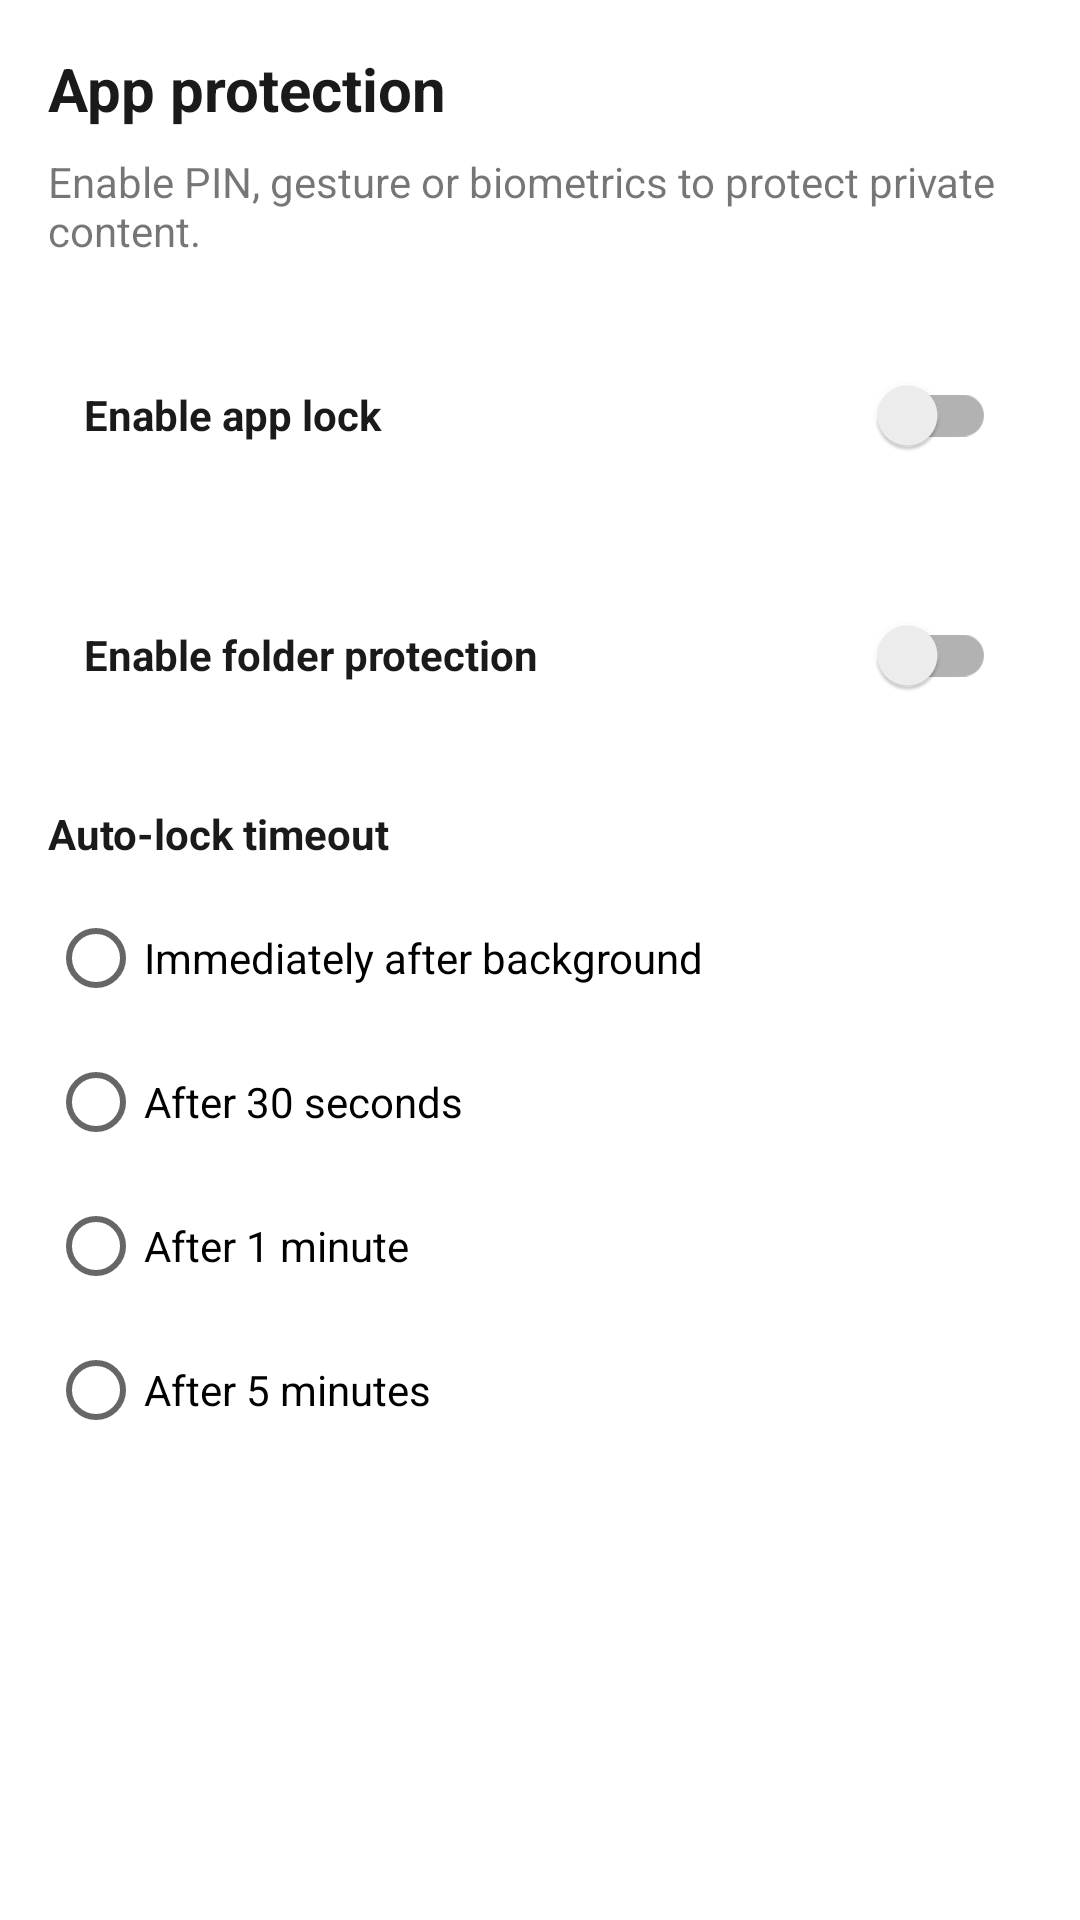

Here is an Android app screen rendered from its layout file. Give the layout XML and the strings, colors and styles it references.
<!-- AndroidManifest.xml: application theme Theme.Galerinio -->
<!-- res/layout/fragment_settings.xml -->
<?xml version="1.0" encoding="utf-8"?>

<ScrollView xmlns:android="http://schemas.android.com/apk/res/android"
    android:layout_width="match_parent"
    android:layout_height="match_parent"
    android:background="@color/drawer_surface"
    android:fillViewport="true">

    <LinearLayout
        android:layout_width="match_parent"
        android:layout_height="wrap_content"
        android:orientation="vertical"
        android:padding="16dp">

        <TextView
            android:layout_width="match_parent"
            android:layout_height="wrap_content"
            android:text="@string/security_section_title"
            android:textColor="@color/app_on_surface"
            android:textSize="20sp"
            android:textStyle="bold" />

        <TextView
            android:layout_width="match_parent"
            android:layout_height="wrap_content"
            android:layout_marginTop="8dp"
            android:text="@string/security_section_desc"
            android:textColor="@color/app_on_surface_secondary" />

        <LinearLayout
            android:layout_width="match_parent"
            android:layout_height="wrap_content"
            android:layout_marginTop="16dp"
            android:orientation="horizontal"
            android:padding="12dp">

            <TextView
                android:layout_width="0dp"
                android:layout_height="wrap_content"
                android:layout_weight="1"
                android:text="@string/security_enable_app_lock"
                android:textColor="@color/app_on_surface"
                android:textStyle="bold" />

            <androidx.appcompat.widget.SwitchCompat
                android:id="@+id/switchAppLock"
                android:layout_width="wrap_content"
                android:layout_height="wrap_content" />
        </LinearLayout>

        <TextView
            android:id="@+id/tvAppLockHelper"
            android:layout_width="match_parent"
            android:layout_height="wrap_content"
            android:paddingStart="12dp"
            android:paddingEnd="12dp"
            android:text="@string/security_select_method_to_activate"
            android:textColor="@color/app_on_surface_secondary"
            android:visibility="gone" />

        <LinearLayout
            android:id="@+id/appMethodsContainer"
            android:layout_width="match_parent"
            android:layout_height="wrap_content"
            android:orientation="vertical"
            android:paddingStart="12dp"
            android:paddingEnd="12dp"
            android:visibility="gone">

            <TextView
                android:layout_width="match_parent"
                android:layout_height="wrap_content"
                android:layout_marginTop="6dp"
                android:text="@string/security_app_unlock_method"
                android:textColor="@color/app_on_surface"
                android:textStyle="bold" />

            <RadioGroup
                android:id="@+id/rgAppMethod"
                android:layout_width="match_parent"
                android:layout_height="wrap_content">

                <RadioButton
                    android:id="@+id/radioAppPin"
                    android:layout_width="match_parent"
                    android:layout_height="wrap_content"
                    android:text="@string/security_pin" />

                <RadioButton
                    android:id="@+id/radioAppPattern"
                    android:layout_width="match_parent"
                    android:layout_height="wrap_content"
                    android:text="@string/security_pattern" />

                <RadioButton
                    android:id="@+id/radioAppBiometric"
                    android:layout_width="match_parent"
                    android:layout_height="wrap_content"
                    android:text="@string/security_biometric" />
            </RadioGroup>
        </LinearLayout>

        <LinearLayout
            android:layout_width="match_parent"
            android:layout_height="wrap_content"
            android:layout_marginTop="8dp"
            android:orientation="horizontal"
            android:padding="12dp">

            <TextView
                android:layout_width="0dp"
                android:layout_height="wrap_content"
                android:layout_weight="1"
                android:text="@string/security_enable_folder_protection"
                android:textColor="@color/app_on_surface"
                android:textStyle="bold" />

            <androidx.appcompat.widget.SwitchCompat
                android:id="@+id/switchFolderProtection"
                android:layout_width="wrap_content"
                android:layout_height="wrap_content" />
        </LinearLayout>

        <TextView
            android:id="@+id/tvFolderProtectionHelper"
            android:layout_width="match_parent"
            android:layout_height="wrap_content"
            android:paddingStart="12dp"
            android:paddingEnd="12dp"
            android:text="@string/security_select_method_to_activate"
            android:textColor="@color/app_on_surface_secondary"
            android:visibility="gone" />

        <LinearLayout
            android:id="@+id/folderMethodsContainer"
            android:layout_width="match_parent"
            android:layout_height="wrap_content"
            android:orientation="vertical"
            android:paddingStart="12dp"
            android:paddingEnd="12dp"
            android:visibility="gone">

            <TextView
                android:layout_width="match_parent"
                android:layout_height="wrap_content"
                android:layout_marginTop="6dp"
                android:text="@string/security_folder_unlock_method"
                android:textColor="@color/app_on_surface"
                android:textStyle="bold" />

            <RadioGroup
                android:id="@+id/rgFolderMethod"
                android:layout_width="match_parent"
                android:layout_height="wrap_content">

                <RadioButton
                    android:id="@+id/radioFolderPin"
                    android:layout_width="match_parent"
                    android:layout_height="wrap_content"
                    android:text="@string/security_pin" />

                <RadioButton
                    android:id="@+id/radioFolderPattern"
                    android:layout_width="match_parent"
                    android:layout_height="wrap_content"
                    android:text="@string/security_pattern" />

                <RadioButton
                    android:id="@+id/radioFolderBiometric"
                    android:layout_width="match_parent"
                    android:layout_height="wrap_content"
                    android:text="@string/security_biometric" />
            </RadioGroup>
        </LinearLayout>

        <LinearLayout
            android:id="@+id/protectedMediaModeContainer"
            android:layout_width="match_parent"
            android:layout_height="wrap_content"
            android:orientation="vertical"
            android:visibility="gone">

            <TextView
                android:id="@+id/tvProtectedMediaModeTitle"
                android:layout_width="match_parent"
                android:layout_height="wrap_content"
                android:layout_marginTop="6dp"
                android:paddingStart="12dp"
                android:paddingEnd="12dp"
                android:text="@string/security_protected_media_mode"
                android:textColor="@color/app_on_surface"
                android:textStyle="bold" />

            <RadioGroup
                android:id="@+id/rgProtectedMediaMode"
                android:layout_width="match_parent"
                android:layout_height="wrap_content"
                android:paddingStart="12dp"
                android:paddingEnd="12dp">

                <RadioButton
                    android:id="@+id/radioProtectedMediaHide"
                    android:layout_width="match_parent"
                    android:layout_height="wrap_content"
                    android:text="@string/security_protected_media_mode_hide" />

                <RadioButton
                    android:id="@+id/radioProtectedMediaBlur"
                    android:layout_width="match_parent"
                    android:layout_height="wrap_content"
                    android:text="@string/security_protected_media_mode_blur" />
            </RadioGroup>
        </LinearLayout>

        <TextView
            android:id="@+id/tvAutoLockTimeoutTitle"
            android:layout_width="match_parent"
            android:layout_height="wrap_content"
            android:layout_marginTop="14dp"
            android:text="@string/security_auto_lock_timeout"
            android:textColor="@color/app_on_surface"
            android:textStyle="bold" />

        <RadioGroup
            android:id="@+id/rgAutoLockTimeout"
            android:layout_width="match_parent"
            android:layout_height="wrap_content"
            android:layout_marginTop="8dp">

            <RadioButton
                android:id="@+id/radioLockInstant"
                android:layout_width="match_parent"
                android:layout_height="wrap_content"
                android:text="@string/security_lock_instant" />

            <RadioButton
                android:id="@+id/radioLockAfter30Sec"
                android:layout_width="match_parent"
                android:layout_height="wrap_content"
                android:text="@string/security_lock_30s" />

            <RadioButton
                android:id="@+id/radioLockAfter1Min"
                android:layout_width="match_parent"
                android:layout_height="wrap_content"
                android:text="@string/security_lock_1m" />

            <RadioButton
                android:id="@+id/radioLockAfter5Min"
                android:layout_width="match_parent"
                android:layout_height="wrap_content"
                android:text="@string/security_lock_5m" />
        </RadioGroup>
    </LinearLayout>
</ScrollView>
<!-- resources referenced by this layout -->
<resources>
  <color name="app_on_surface">#FF1A1A1A</color>
  <color name="app_on_surface_secondary">#991A1A1A</color>
  <color name="drawer_surface">#FFFFFFFF</color>
  <string name="security_app_unlock_method">App unlock method</string>
  <string name="security_auto_lock_timeout">Auto-lock timeout</string>
  <string name="security_biometric">Biometrics</string>
  <string name="security_enable_app_lock">Enable app lock</string>
  <string name="security_enable_folder_protection">Enable folder protection</string>
  <string name="security_folder_unlock_method">Folder unlock method</string>
  <string name="security_lock_1m">After 1 minute</string>
  <string name="security_lock_30s">After 30 seconds</string>
  <string name="security_lock_5m">After 5 minutes</string>
  <string name="security_lock_instant">Immediately after background</string>
  <string name="security_pattern">Gesture / pattern</string>
  <string name="security_pin">PIN</string>
  <string name="security_protected_media_mode">Protected media in categories</string>
  <string name="security_protected_media_mode_blur">Blur</string>
  <string name="security_protected_media_mode_hide">Hide</string>
  <string name="security_section_desc">Enable PIN, gesture or biometrics to protect private content.</string>
  <string name="security_section_title">App protection</string>
  <string name="security_select_method_to_activate">Select one protection method to activate lock.</string>
  <style name="Theme.Galerinio" parent="Theme.MaterialComponents.DayNight.NoActionBar">
          
          <item name="colorPrimary">@color/app_surface</item>
          <item name="colorPrimaryVariant">@color/app_surface</item>
          <item name="colorOnPrimary">@color/app_on_surface</item>
          
          <item name="colorSecondary">@color/teal_200</item>
          <item name="colorSecondaryVariant">@color/teal_700</item>
          <item name="colorOnSecondary">@color/black</item>
          <item name="colorSurface">@color/app_surface</item>
          <item name="colorOnSurface">@color/app_on_surface</item>
          <item name="android:statusBarColor">@color/app_surface</item>
          <item name="android:windowBackground">@color/app_surface</item>
          <item name="android:windowLightStatusBar">true</item>
          
          <item name="android:textColor">@color/app_on_surface</item>
          <item name="android:spinnerItemStyle">@style/SpinnerItem</item>
          <item name="android:spinnerDropDownItemStyle">@style/SpinnerDropDownItem</item>
      </style>
  <color name="app_surface">#FFFFFFFF</color>
  <color name="teal_200">#FF03DAC5</color>
  <color name="teal_700">#FF018786</color>
  <color name="black">#FF000000</color>
  <style name="SpinnerItem" parent="android:Widget.TextView.SpinnerItem">
          <item name="android:textColor">@color/app_on_surface</item>
      </style>
  <style name="SpinnerDropDownItem" parent="android:Widget.DropDownItem.Spinner">
          <item name="android:textColor">@color/app_on_surface</item>
          <item name="android:background">@color/app_surface</item>
      </style>
</resources>
